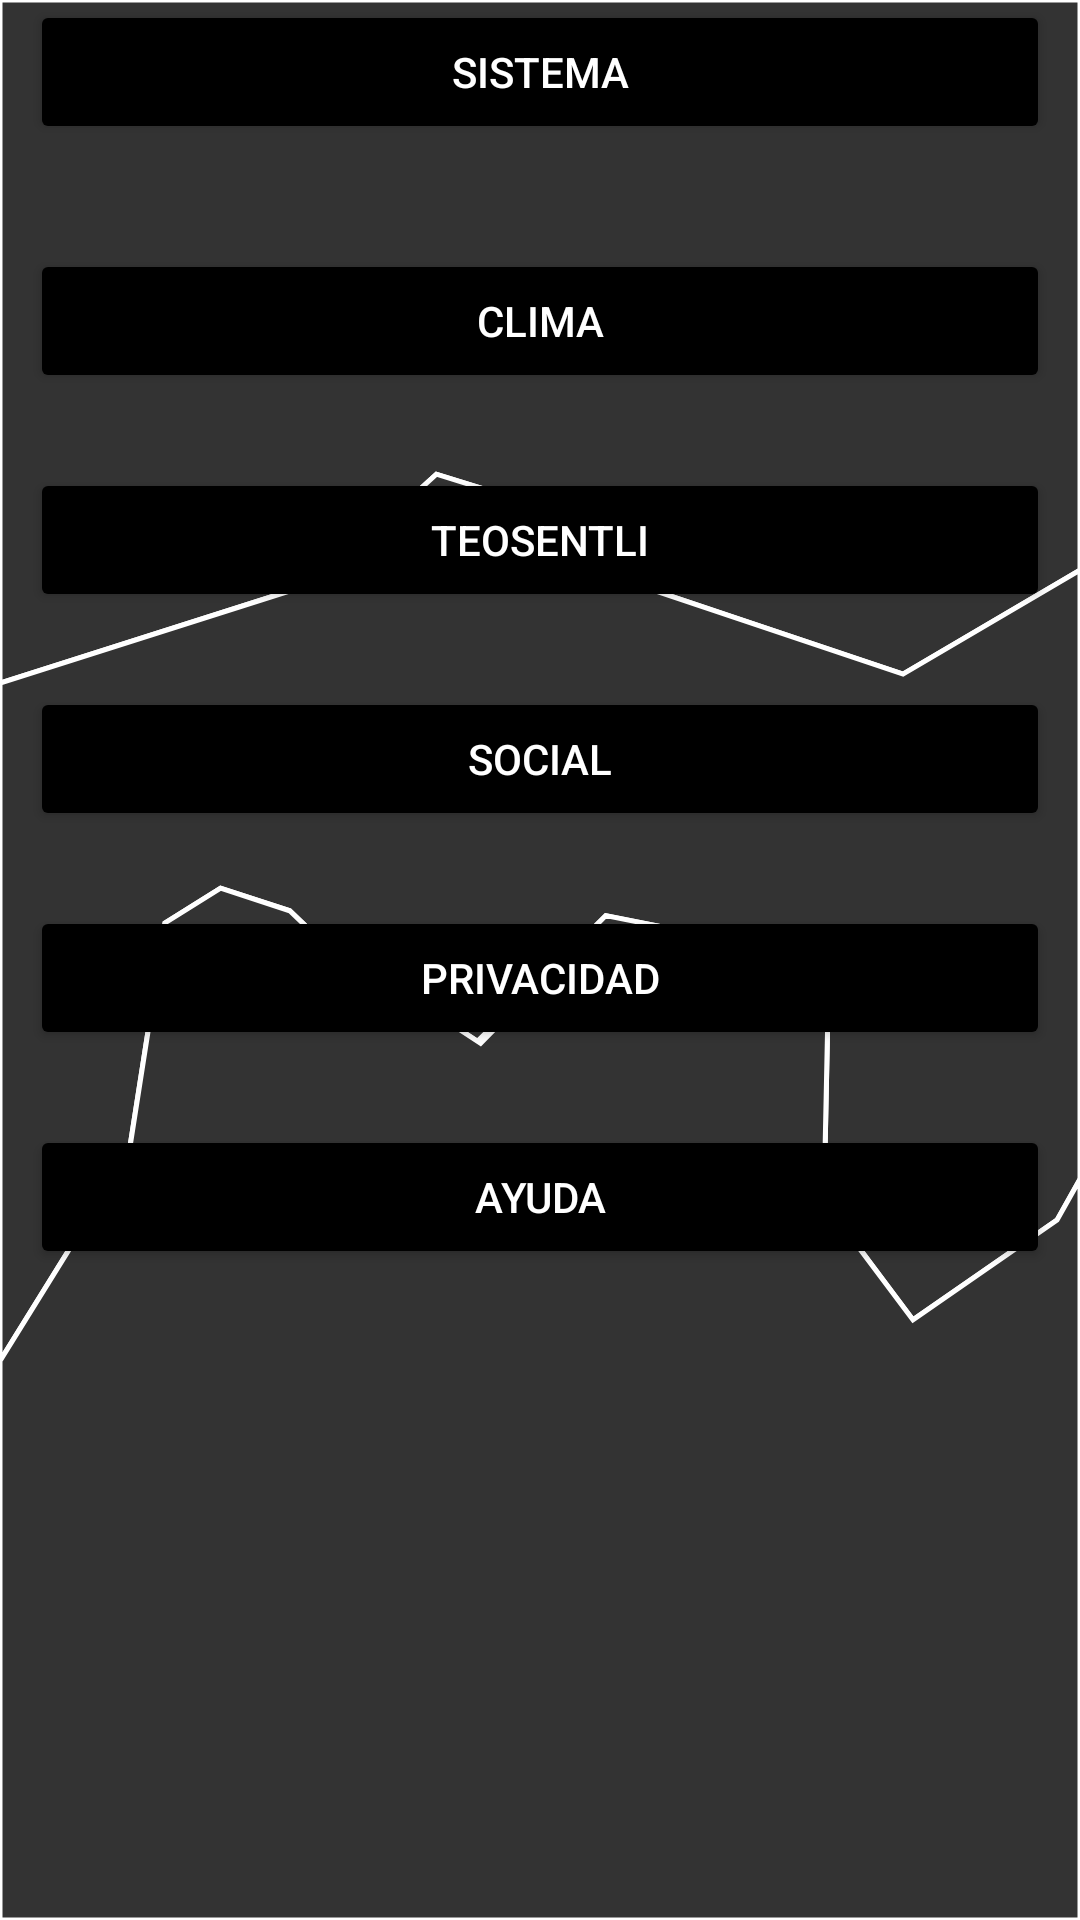

Produce the Android XML layout that renders to this screen, including the resource entries it uses.
<!-- AndroidManifest.xml: application theme Splash -->
<!-- res/layout/fragment_config.xml -->
<?xml version="1.0" encoding="utf-8"?>
<androidx.constraintlayout.widget.ConstraintLayout xmlns:android="http://schemas.android.com/apk/res/android"
    xmlns:app="http://schemas.android.com/apk/res-auto"
    xmlns:tools="http://schemas.android.com/tools"
    android:layout_width="match_parent"
    android:layout_height="match_parent"
    android:background="@drawable/homebg"
    tools:context=".ui.config.ConfigFragment">

    <Button
        android:id="@+id/button"
        android:layout_width="0dp"
        android:layout_height="wrap_content"
        android:layout_marginStart="10dp"
        android:layout_marginEnd="10dp"
        android:backgroundTint="@color/black"
        android:text="@string/System"
        app:layout_constraintEnd_toEndOf="parent"
        app:layout_constraintStart_toStartOf="parent"
        tools:ignore="MissingConstraints"
        tools:layout_editor_absoluteY="74dp" />

    <Button
        android:id="@+id/button2"
        android:layout_width="0dp"
        android:layout_height="wrap_content"
        android:layout_marginStart="10dp"
        android:layout_marginTop="35dp"
        android:layout_marginEnd="10dp"
        android:backgroundTint="@color/black"
        android:text="@string/Weather"
        app:layout_constraintEnd_toEndOf="parent"
        app:layout_constraintStart_toStartOf="parent"
        app:layout_constraintTop_toBottomOf="@+id/button" />

    <Button
        android:id="@+id/button3"
        android:layout_width="0dp"
        android:layout_height="wrap_content"
        android:layout_marginStart="10dp"
        android:layout_marginTop="25dp"
        android:layout_marginEnd="10dp"
        android:backgroundTint="@color/black"
        android:text="@string/ConfTeosentli"
        app:layout_constraintEnd_toEndOf="parent"
        app:layout_constraintStart_toStartOf="parent"
        app:layout_constraintTop_toBottomOf="@+id/button2" />

    <Button
        android:id="@+id/button4"
        android:layout_width="0dp"
        android:layout_height="wrap_content"
        android:layout_marginStart="10dp"
        android:layout_marginTop="25dp"
        android:layout_marginEnd="10dp"
        android:backgroundTint="@color/black"
        android:text="@string/Social"
        app:layout_constraintEnd_toEndOf="parent"
        app:layout_constraintStart_toStartOf="parent"
        app:layout_constraintTop_toBottomOf="@+id/button3" />

    <Button
        android:id="@+id/button5"
        android:layout_width="0dp"
        android:layout_height="wrap_content"
        android:layout_marginStart="10dp"
        android:layout_marginTop="25dp"
        android:layout_marginEnd="10dp"
        android:backgroundTint="@color/black"
        android:text="@string/Privacy"
        app:layout_constraintEnd_toEndOf="parent"
        app:layout_constraintStart_toStartOf="parent"
        app:layout_constraintTop_toBottomOf="@+id/button4" />

    <Button
        android:id="@+id/button6"
        android:layout_width="0dp"
        android:layout_height="wrap_content"
        android:layout_marginStart="10dp"
        android:layout_marginTop="25dp"
        android:layout_marginEnd="10dp"
        android:backgroundTint="@color/black"
        android:text="@string/Help"
        app:layout_constraintEnd_toEndOf="parent"
        app:layout_constraintStart_toStartOf="parent"
        app:layout_constraintTop_toBottomOf="@+id/button5" />


</androidx.constraintlayout.widget.ConstraintLayout>
<!-- resources referenced by this layout -->
<resources>
  <color name="black">#FF000000</color>
  <!-- drawable homebg (drawable) -->
  <vector xmlns:android="http://schemas.android.com/apk/res/android"
      android:width="1080dp"
      android:height="1920dp"
      android:viewportWidth="1080"
      android:viewportHeight="1920">
    <group>
      <clip-path
          android:pathData="M0,0h1080v1920h-1080z"/>
      <path
          android:pathData="M0,683l318,-101l118.4,-107.8l133.7,41.6l73.9,71.3l259,87l177,-104l0,-570l-1080,0l0,683"
          android:strokeWidth="5"
          android:fillColor="#333"
          android:strokeColor="#fff"/>
      <path
          android:pathData="M0,1361l0,-678l318,-101l118.4,-107.8l133.7,41.6l73.9,71.3l259,87l177,-104l0,609l-23,41l-144,99.8l-89,-118.8l5,-241l-223.2,-44.5l-128.4,125.7l-123.6,-81.2l-35.8,-22.4l-28.3,-26.9l-69.1,-22.6l-55.6,34.8l-36,230l-129,208Z"
          android:strokeWidth="5"
          android:fillColor="#333"
          android:strokeColor="#fff"/>
      <path
          android:pathData="M0,1920l0,-559l129,-208l36,-230l55.6,-34.8l69.1,22.6l28.3,26.9l37.4,23.4l125.2,82.3l125.2,-127.8l223.2,44.5l-5,241l89,118.8l144,-99.8l23,-41l0,741l-1080,0"
          android:strokeWidth="5"
          android:fillColor="#333"
          android:strokeColor="#fff"/>
    </group>
  </vector>
  <string name="ConfTeosentli">Teosentli</string>
  <string name="Help">Ayuda</string>
  <string name="Privacy">Privacidad</string>
  <string name="Social">Social</string>
  <string name="System">Sistema</string>
  <string name="Weather">Clima</string>
  <style name="Splash" parent="Theme.MaterialComponents.NoActionBar">
          <item name="android:windowBackground">@drawable/splash_screen</item>
      </style>
  <!-- drawable splash_screen (drawable) -->
  <?xml version="1.0" encoding="utf-8"?>
  <layer-list xmlns:android="http://schemas.android.com/apk/res/android"
      android:opacity="opaque">
      <item android:drawable="@color/black" />
      <item>
          <bitmap
              android:gravity="center"
              android:src="@drawable/logosplash" />
      </item>
  </layer-list>
  <!-- drawable logosplash: png bitmap (drawable, 26627 bytes) -->
</resources>
